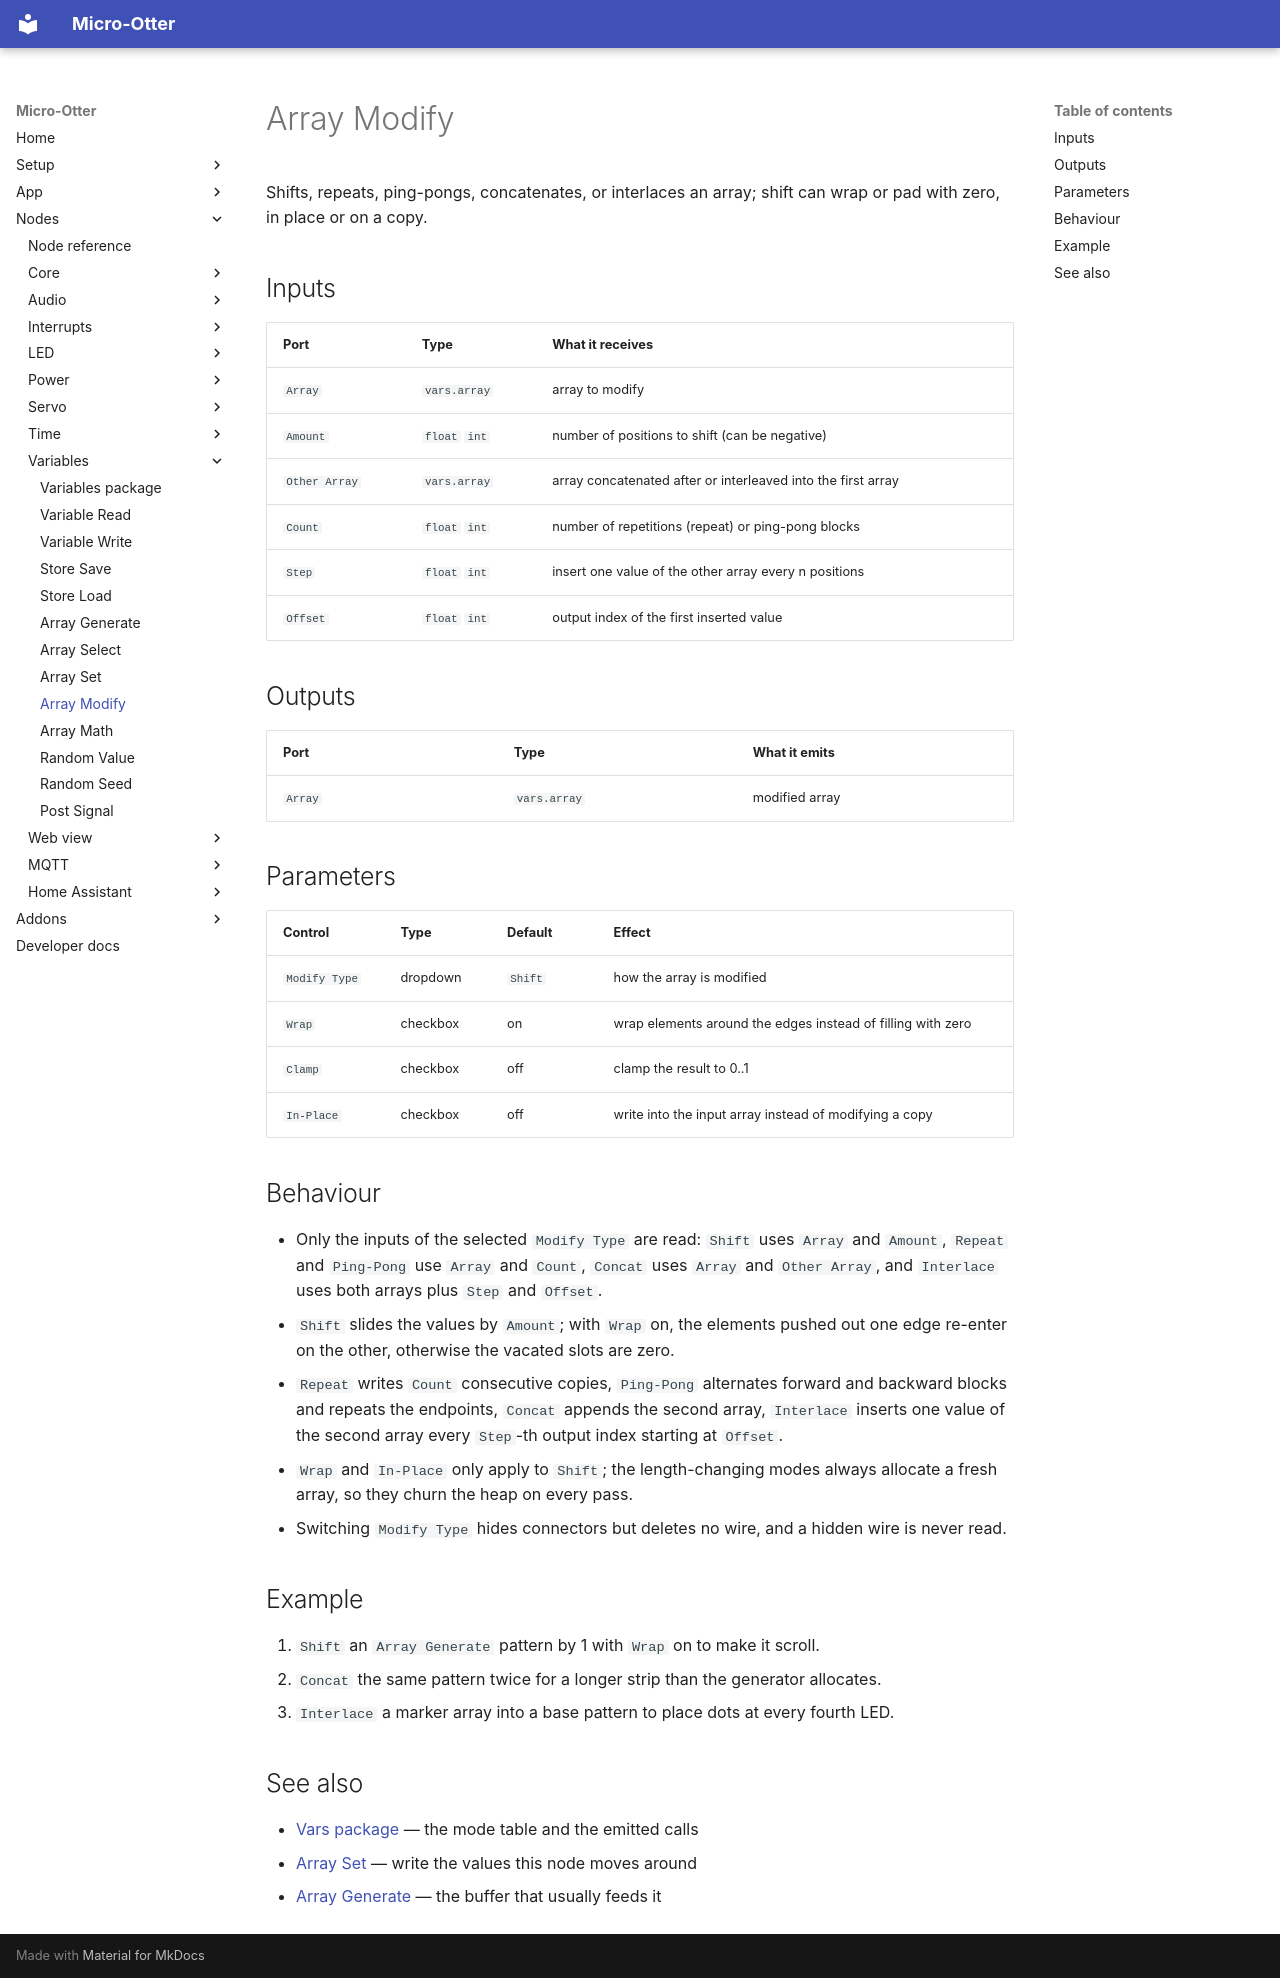

repository: dodeka12/micro-otter · page: nodes/vars/array-modify/index.html · generator: mkdocs

# Array Modify

Shifts, repeats, ping-pongs, concatenates, or interlaces an array; shift can wrap or pad with zero, in place or on a copy.

## Inputs

| Port | Type | What it receives |
|---|---|---|
| `Array` | `vars.array` | array to modify |
| `Amount` | `float` `int` | number of positions to shift (can be negative) |
| `Other Array` | `vars.array` | array concatenated after or interleaved into the first array |
| `Count` | `float` `int` | number of repetitions (repeat) or ping-pong blocks |
| `Step` | `float` `int` | insert one value of the other array every n positions |
| `Offset` | `float` `int` | output index of the first inserted value |

## Outputs

| Port | Type | What it emits |
|---|---|---|
| `Array` | `vars.array` | modified array |

## Parameters

| Control | Type | Default | Effect |
|---|---|---|---|
| `Modify Type` | dropdown | `Shift` | how the array is modified |
| `Wrap` | checkbox | on | wrap elements around the edges instead of filling with zero |
| `Clamp` | checkbox | off | clamp the result to 0..1 |
| `In-Place` | checkbox | off | write into the input array instead of modifying a copy |

## Behaviour

- Only the inputs of the selected `Modify Type` are read: `Shift` uses `Array` and `Amount`, `Repeat`
  and `Ping-Pong` use `Array` and `Count`, `Concat` uses `Array` and `Other Array`, and `Interlace`
  uses both arrays plus `Step` and `Offset`.
- `Shift` slides the values by `Amount`; with `Wrap` on, the elements pushed out one edge re-enter on
  the other, otherwise the vacated slots are zero.
- `Repeat` writes `Count` consecutive copies, `Ping-Pong` alternates forward and backward blocks and
  repeats the endpoints, `Concat` appends the second array, `Interlace` inserts one value of the
  second array every `Step`-th output index starting at `Offset`.
- `Wrap` and `In-Place` only apply to `Shift`; the length-changing modes always allocate a fresh
  array, so they churn the heap on every pass.
- Switching `Modify Type` hides connectors but deletes no wire, and a hidden wire is never read.

## Example

1. `Shift` an `Array Generate` pattern by 1 with `Wrap` on to make it scroll.
2. `Concat` the same pattern twice for a longer strip than the generator allocates.
3. `Interlace` a marker array into a base pattern to place dots at every fourth LED.

## See also

- [Vars package](index.md) — the mode table and the emitted calls
- [Array Set](array-set.md) — write the values this node moves around
- [Array Generate](array-generate.md) — the buffer that usually feeds it
